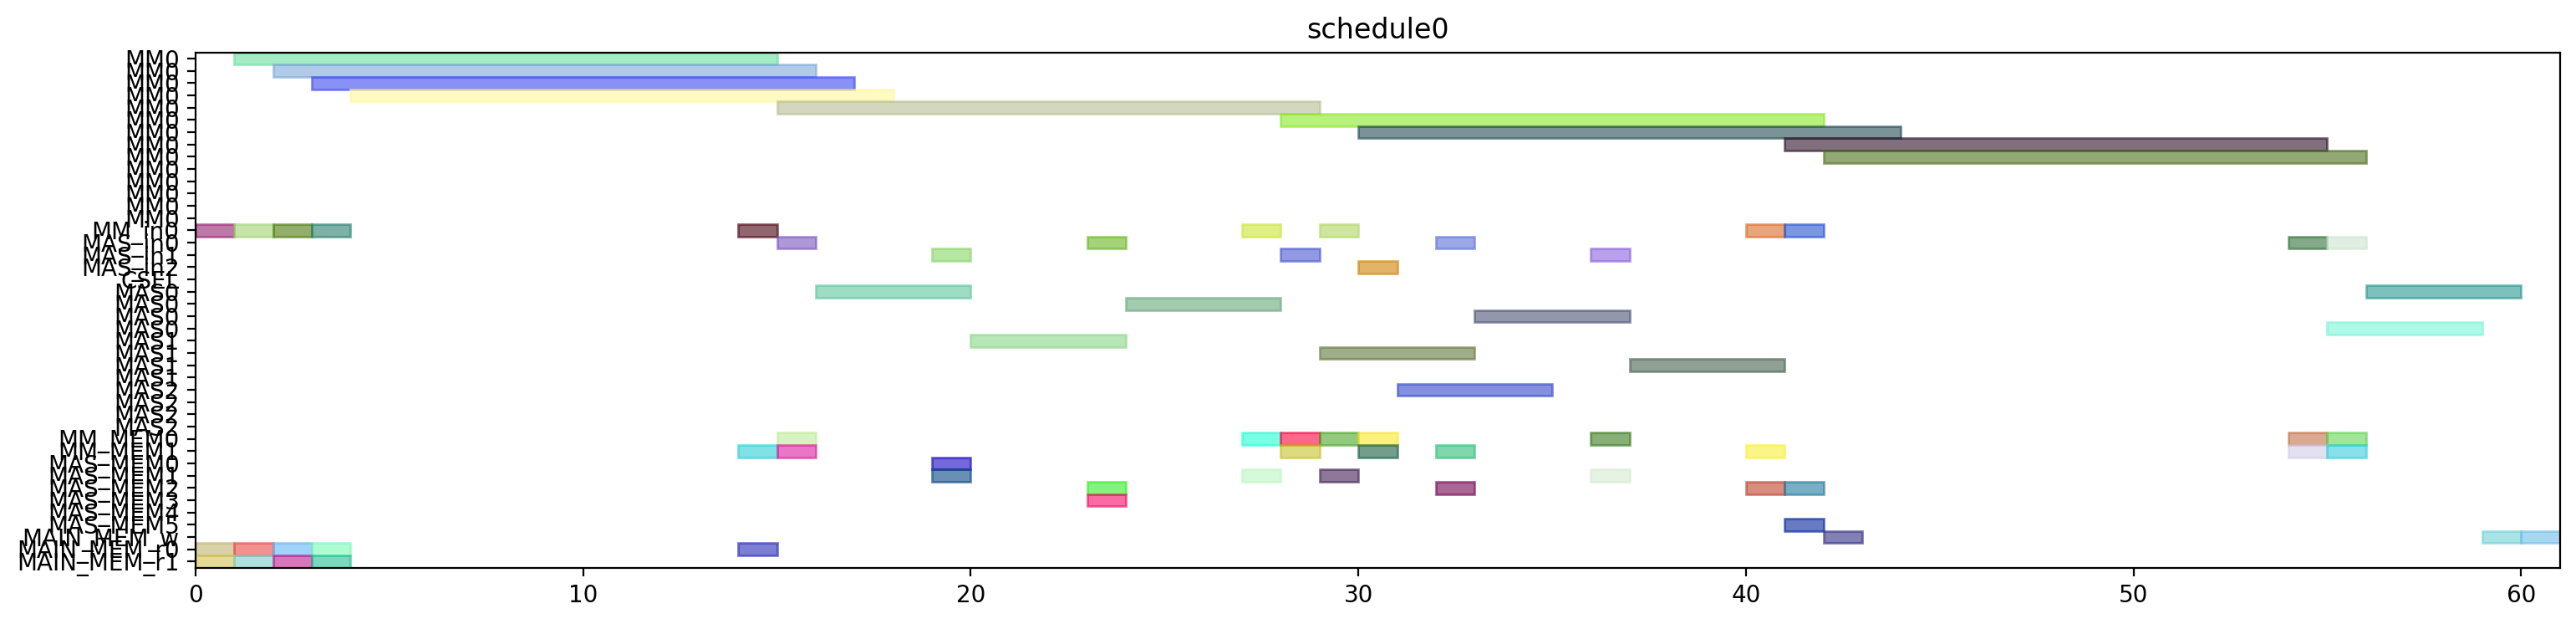

Write Python code to recreate this figure.
from pyschedule import Scenario, solvers, plotters, alt


def solve():
	horizon = 120
	S = Scenario("schedule0", horizon=horizon)

	# resource
	MM = S.Resources('MM', num=1, size=14)
	MM_in = S.Resources('MM_in', num=1)
	MAS_in = S.Resources('MAS_in', num=3)
	CSEL = S.Resource('CSEL')
	MAS = S.Resources('MAS', num=3, size=4, periods=range(1, horizon))
	MM_MEM = S.Resources('MM_MEM', num=2)
	MAS_MEM = S.Resources('MAS_MEM', num=6)
	MAIN_MEM_w = S.Resource('MAIN_MEM_w', size=1)
	MAIN_MEM_r = S.Resources('MAIN_MEM_r', num=2)

	# result of previous scheduling

	# new tasks
	t0 = S.Task('t0', length=14, delay_cost=1)
	t0 += alt(MM)
	t0_in = S.Task('t0_in', length=1, delay_cost=1)
	t0_in += alt(MM_in)
	S += t0_in*MM_in[0]<=t0*MM[0]
	t0_mem0 = S.Task('t0_mem0', length=1, delay_cost=1)
	t0_mem0 += MAIN_MEM_r[0]
	S += t0_mem0 <= t0

	t0_mem1 = S.Task('t0_mem1', length=1, delay_cost=1)
	t0_mem1 += MAIN_MEM_r[1]
	S += t0_mem1 <= t0

	t3 = S.Task('t3', length=14, delay_cost=1)
	t3 += alt(MM)
	t3_in = S.Task('t3_in', length=1, delay_cost=1)
	t3_in += alt(MM_in)
	S += t3_in*MM_in[0]<=t3*MM[0]
	t3_mem0 = S.Task('t3_mem0', length=1, delay_cost=1)
	t3_mem0 += MAIN_MEM_r[0]
	S += t3_mem0 <= t3

	t3_mem1 = S.Task('t3_mem1', length=1, delay_cost=1)
	t3_mem1 += MAIN_MEM_r[1]
	S += t3_mem1 <= t3

	t1 = S.Task('t1', length=14, delay_cost=1)
	t1 += alt(MM)
	t1_in = S.Task('t1_in', length=1, delay_cost=1)
	t1_in += alt(MM_in)
	S += t1_in*MM_in[0]<=t1*MM[0]
	t1_mem0 = S.Task('t1_mem0', length=1, delay_cost=1)
	t1_mem0 += MAIN_MEM_r[0]
	S += t1_mem0 <= t1

	t1_mem1 = S.Task('t1_mem1', length=1, delay_cost=1)
	t1_mem1 += MAIN_MEM_r[1]
	S += t1_mem1 <= t1

	t2 = S.Task('t2', length=14, delay_cost=1)
	t2 += alt(MM)
	t2_in = S.Task('t2_in', length=1, delay_cost=1)
	t2_in += alt(MM_in)
	S += t2_in*MM_in[0]<=t2*MM[0]
	t2_mem0 = S.Task('t2_mem0', length=1, delay_cost=1)
	t2_mem0 += MAIN_MEM_r[0]
	S += t2_mem0 <= t2

	t2_mem1 = S.Task('t2_mem1', length=1, delay_cost=1)
	t2_mem1 += MAIN_MEM_r[1]
	S += t2_mem1 <= t2

	t4 = S.Task('t4', length=14, delay_cost=1)
	t4 += alt(MM)
	t4_in = S.Task('t4_in', length=1, delay_cost=1)
	t4_in += alt(MM_in)
	S += t4_in*MM_in[0]<=t4*MM[0]
	t4_mem0 = S.Task('t4_mem0', length=1, delay_cost=1)
	t4_mem0 += MAIN_MEM_r[0]
	S += t4_mem0 <= t4

	t4_mem1 = S.Task('t4_mem1', length=1, delay_cost=1)
	t4_mem1 += alt(MM_MEM)
	S += (t2*MM[0])-1 < t4_mem1*MM_MEM[1]
	S += t4_mem1 <= t4

	t5 = S.Task('t5', length=4, delay_cost=1)
	t5 += alt(MAS)
	t5_in = S.Task('t5_in', length=1, delay_cost=1)
	t5_in += alt(MAS_in)
	S += t5_in*MAS_in[0]<=t5*MAS[0]

	S += t5_in*MAS_in[1]<=t5*MAS[1]

	S += t5_in*MAS_in[2]<=t5*MAS[2]

	t5_mem0 = S.Task('t5_mem0', length=1, delay_cost=1)
	t5_mem0 += alt(MM_MEM)
	S += (t0*MM[0])-1 < t5_mem0*MM_MEM[0]
	S += t5_mem0 <= t5

	t5_mem1 = S.Task('t5_mem1', length=1, delay_cost=1)
	t5_mem1 += alt(MM_MEM)
	S += (t0*MM[0])-1 < t5_mem1*MM_MEM[1]
	S += t5_mem1 <= t5

	t6 = S.Task('t6', length=4, delay_cost=1)
	t6 += alt(MAS)
	t6_in = S.Task('t6_in', length=1, delay_cost=1)
	t6_in += alt(MAS_in)
	S += t6_in*MAS_in[0]<=t6*MAS[0]

	S += t6_in*MAS_in[1]<=t6*MAS[1]

	S += t6_in*MAS_in[2]<=t6*MAS[2]

	t6_mem0 = S.Task('t6_mem0', length=1, delay_cost=1)
	t6_mem0 += alt(MAS_MEM)
	S += (t5*MAS[0])-1 < t6_mem0*MAS_MEM[0]
	S += (t5*MAS[1])-1 < t6_mem0*MAS_MEM[2]
	S += (t5*MAS[2])-1 < t6_mem0*MAS_MEM[4]
	S += t6_mem0 <= t6

	t6_mem1 = S.Task('t6_mem1', length=1, delay_cost=1)
	t6_mem1 += alt(MAS_MEM)
	S += (t5*MAS[0])-1 < t6_mem1*MAS_MEM[1]
	S += (t5*MAS[1])-1 < t6_mem1*MAS_MEM[3]
	S += (t5*MAS[2])-1 < t6_mem1*MAS_MEM[5]
	S += t6_mem1 <= t6

	t9 = S.Task('t9', length=4, delay_cost=1)
	t9 += alt(MAS)
	t9_in = S.Task('t9_in', length=1, delay_cost=1)
	t9_in += alt(MAS_in)
	S += t9_in*MAS_in[0]<=t9*MAS[0]

	S += t9_in*MAS_in[1]<=t9*MAS[1]

	S += t9_in*MAS_in[2]<=t9*MAS[2]

	t9_mem0 = S.Task('t9_mem0', length=1, delay_cost=1)
	t9_mem0 += alt(MM_MEM)
	S += (t0*MM[0])-1 < t9_mem0*MM_MEM[0]
	S += t9_mem0 <= t9

	t9_mem1 = S.Task('t9_mem1', length=1, delay_cost=1)
	t9_mem1 += alt(MM_MEM)
	S += (t4*MM[0])-1 < t9_mem1*MM_MEM[1]
	S += t9_mem1 <= t9

	t10 = S.Task('t10', length=4, delay_cost=1)
	t10 += alt(MAS)
	t10_in = S.Task('t10_in', length=1, delay_cost=1)
	t10_in += alt(MAS_in)
	S += t10_in*MAS_in[0]<=t10*MAS[0]

	S += t10_in*MAS_in[1]<=t10*MAS[1]

	S += t10_in*MAS_in[2]<=t10*MAS[2]

	t10_mem0 = S.Task('t10_mem0', length=1, delay_cost=1)
	t10_mem0 += alt(MM_MEM)
	S += (t4*MM[0])-1 < t10_mem0*MM_MEM[0]
	S += t10_mem0 <= t10

	t10_mem1 = S.Task('t10_mem1', length=1, delay_cost=1)
	t10_mem1 += alt(MM_MEM)
	S += (t4*MM[0])-1 < t10_mem1*MM_MEM[1]
	S += t10_mem1 <= t10

	t7 = S.Task('t7', length=4, delay_cost=1)
	t7 += alt(MAS)
	t7_in = S.Task('t7_in', length=1, delay_cost=1)
	t7_in += alt(MAS_in)
	S += t7_in*MAS_in[0]<=t7*MAS[0]

	S += t7_in*MAS_in[1]<=t7*MAS[1]

	S += t7_in*MAS_in[2]<=t7*MAS[2]

	t7_mem0 = S.Task('t7_mem0', length=1, delay_cost=1)
	t7_mem0 += alt(MAS_MEM)
	S += (t6*MAS[0])-1 < t7_mem0*MAS_MEM[0]
	S += (t6*MAS[1])-1 < t7_mem0*MAS_MEM[2]
	S += (t6*MAS[2])-1 < t7_mem0*MAS_MEM[4]
	S += t7_mem0 <= t7

	t7_mem1 = S.Task('t7_mem1', length=1, delay_cost=1)
	t7_mem1 += alt(MAS_MEM)
	S += (t6*MAS[0])-1 < t7_mem1*MAS_MEM[1]
	S += (t6*MAS[1])-1 < t7_mem1*MAS_MEM[3]
	S += (t6*MAS[2])-1 < t7_mem1*MAS_MEM[5]
	S += t7_mem1 <= t7

	t11 = S.Task('t11', length=4, delay_cost=1)
	t11 += alt(MAS)
	t11_in = S.Task('t11_in', length=1, delay_cost=1)
	t11_in += alt(MAS_in)
	S += t11_in*MAS_in[0]<=t11*MAS[0]

	S += t11_in*MAS_in[1]<=t11*MAS[1]

	S += t11_in*MAS_in[2]<=t11*MAS[2]

	t11_mem0 = S.Task('t11_mem0', length=1, delay_cost=1)
	t11_mem0 += alt(MAS_MEM)
	S += (t10*MAS[0])-1 < t11_mem0*MAS_MEM[0]
	S += (t10*MAS[1])-1 < t11_mem0*MAS_MEM[2]
	S += (t10*MAS[2])-1 < t11_mem0*MAS_MEM[4]
	S += t11_mem0 <= t11

	t11_mem1 = S.Task('t11_mem1', length=1, delay_cost=1)
	t11_mem1 += alt(MM_MEM)
	S += (t4*MM[0])-1 < t11_mem1*MM_MEM[1]
	S += t11_mem1 <= t11

	t8 = S.Task('t8', length=14, delay_cost=1)
	t8 += alt(MM)
	t8_in = S.Task('t8_in', length=1, delay_cost=1)
	t8_in += alt(MM_in)
	S += t8_in*MM_in[0]<=t8*MM[0]
	t8_mem0 = S.Task('t8_mem0', length=1, delay_cost=1)
	t8_mem0 += alt(MM_MEM)
	S += (t4*MM[0])-1 < t8_mem0*MM_MEM[0]
	S += t8_mem0 <= t8

	t8_mem1 = S.Task('t8_mem1', length=1, delay_cost=1)
	t8_mem1 += alt(MAS_MEM)
	S += (t7*MAS[0])-1 < t8_mem1*MAS_MEM[1]
	S += (t7*MAS[1])-1 < t8_mem1*MAS_MEM[3]
	S += (t7*MAS[2])-1 < t8_mem1*MAS_MEM[5]
	S += t8_mem1 <= t8

	new_PZ = S.Task('new_PZ', length=14, delay_cost=1)
	new_PZ += alt(MM)
	new_PZ_in = S.Task('new_PZ_in', length=1, delay_cost=1)
	new_PZ_in += alt(MM_in)
	S += new_PZ_in*MM_in[0]<=new_PZ*MM[0]
	S += 0<new_PZ

	new_PZ_w = S.Task('new_PZ_w', length=1, delay_cost=1)
	new_PZ_w += alt(MAIN_MEM_w)
	S += new_PZ <= new_PZ_w

	new_PZ_mem0 = S.Task('new_PZ_mem0', length=1, delay_cost=1)
	new_PZ_mem0 += alt(MM_MEM)
	S += (t1*MM[0])-1 < new_PZ_mem0*MM_MEM[0]
	S += new_PZ_mem0 <= new_PZ

	new_PZ_mem1 = S.Task('new_PZ_mem1', length=1, delay_cost=1)
	new_PZ_mem1 += alt(MAS_MEM)
	S += (t7*MAS[0])-1 < new_PZ_mem1*MAS_MEM[1]
	S += (t7*MAS[1])-1 < new_PZ_mem1*MAS_MEM[3]
	S += (t7*MAS[2])-1 < new_PZ_mem1*MAS_MEM[5]
	S += new_PZ_mem1 <= new_PZ

	t12 = S.Task('t12', length=4, delay_cost=1)
	t12 += alt(MAS)
	t12_in = S.Task('t12_in', length=1, delay_cost=1)
	t12_in += alt(MAS_in)
	S += t12_in*MAS_in[0]<=t12*MAS[0]

	S += t12_in*MAS_in[1]<=t12*MAS[1]

	S += t12_in*MAS_in[2]<=t12*MAS[2]

	t12_mem0 = S.Task('t12_mem0', length=1, delay_cost=1)
	t12_mem0 += alt(MM_MEM)
	S += (t0*MM[0])-1 < t12_mem0*MM_MEM[0]
	S += t12_mem0 <= t12

	t12_mem1 = S.Task('t12_mem1', length=1, delay_cost=1)
	t12_mem1 += alt(MAS_MEM)
	S += (t11*MAS[0])-1 < t12_mem1*MAS_MEM[1]
	S += (t11*MAS[1])-1 < t12_mem1*MAS_MEM[3]
	S += (t11*MAS[2])-1 < t12_mem1*MAS_MEM[5]
	S += t12_mem1 <= t12

	t13 = S.Task('t13', length=14, delay_cost=1)
	t13 += alt(MM)
	t13_in = S.Task('t13_in', length=1, delay_cost=1)
	t13_in += alt(MM_in)
	S += t13_in*MM_in[0]<=t13*MM[0]
	t13_mem0 = S.Task('t13_mem0', length=1, delay_cost=1)
	t13_mem0 += alt(MAS_MEM)
	S += (t12*MAS[0])-1 < t13_mem0*MAS_MEM[0]
	S += (t12*MAS[1])-1 < t13_mem0*MAS_MEM[2]
	S += (t12*MAS[2])-1 < t13_mem0*MAS_MEM[4]
	S += t13_mem0 <= t13

	t13_mem1 = S.Task('t13_mem1', length=1, delay_cost=1)
	t13_mem1 += alt(MAS_MEM)
	S += (t9*MAS[0])-1 < t13_mem1*MAS_MEM[1]
	S += (t9*MAS[1])-1 < t13_mem1*MAS_MEM[3]
	S += (t9*MAS[2])-1 < t13_mem1*MAS_MEM[5]
	S += t13_mem1 <= t13

	t14 = S.Task('t14', length=14, delay_cost=1)
	t14 += alt(MM)
	t14_in = S.Task('t14_in', length=1, delay_cost=1)
	t14_in += alt(MM_in)
	S += t14_in*MM_in[0]<=t14*MM[0]
	t14_mem0 = S.Task('t14_mem0', length=1, delay_cost=1)
	t14_mem0 += alt(MAS_MEM)
	S += (t12*MAS[0])-1 < t14_mem0*MAS_MEM[0]
	S += (t12*MAS[1])-1 < t14_mem0*MAS_MEM[2]
	S += (t12*MAS[2])-1 < t14_mem0*MAS_MEM[4]
	S += t14_mem0 <= t14

	t14_mem1 = S.Task('t14_mem1', length=1, delay_cost=1)
	t14_mem1 += alt(MM_MEM)
	S += (t3*MM[0])-1 < t14_mem1*MM_MEM[1]
	S += t14_mem1 <= t14

	new_PY = S.Task('new_PY', length=4, delay_cost=1)
	new_PY += alt(MAS)
	new_PY_in = S.Task('new_PY_in', length=1, delay_cost=1)
	new_PY_in += alt(MAS_in)
	S += new_PY_in*MAS_in[0]<=new_PY*MAS[0]

	S += new_PY_in*MAS_in[1]<=new_PY*MAS[1]

	S += new_PY_in*MAS_in[2]<=new_PY*MAS[2]

	S += 0<new_PY

	new_PY_w = S.Task('new_PY_w', length=1, delay_cost=1)
	new_PY_w += alt(MAIN_MEM_w)
	S += new_PY <= new_PY_w

	new_PY_mem0 = S.Task('new_PY_mem0', length=1, delay_cost=1)
	new_PY_mem0 += alt(MM_MEM)
	S += (t8*MM[0])-1 < new_PY_mem0*MM_MEM[0]
	S += new_PY_mem0 <= new_PY

	new_PY_mem1 = S.Task('new_PY_mem1', length=1, delay_cost=1)
	new_PY_mem1 += alt(MM_MEM)
	S += (t13*MM[0])-1 < new_PY_mem1*MM_MEM[1]
	S += new_PY_mem1 <= new_PY

	new_PX = S.Task('new_PX', length=4, delay_cost=1)
	new_PX += alt(MAS)
	new_PX_in = S.Task('new_PX_in', length=1, delay_cost=1)
	new_PX_in += alt(MAS_in)
	S += new_PX_in*MAS_in[0]<=new_PX*MAS[0]

	S += new_PX_in*MAS_in[1]<=new_PX*MAS[1]

	S += new_PX_in*MAS_in[2]<=new_PX*MAS[2]

	S += 0<new_PX

	new_PX_w = S.Task('new_PX_w', length=1, delay_cost=1)
	new_PX_w += alt(MAIN_MEM_w)
	S += new_PX <= new_PX_w

	new_PX_mem0 = S.Task('new_PX_mem0', length=1, delay_cost=1)
	new_PX_mem0 += alt(MM_MEM)
	S += (t14*MM[0])-1 < new_PX_mem0*MM_MEM[0]
	S += new_PX_mem0 <= new_PX

	new_PX_mem1 = S.Task('new_PX_mem1', length=1, delay_cost=1)
	new_PX_mem1 += alt(MM_MEM)
	S += (t14*MM[0])-1 < new_PX_mem1*MM_MEM[1]
	S += new_PX_mem1 <= new_PX

	solvers.mip.solve(S,msg=1,kind='CPLEX',ratio_gap=1.01)

	solution = [['hoge']*len(S.solution()[1]) for i in range(len(S.solution()))]
	for i in range(len(S.solution())):
		for j in range(len(S.solution()[i])):
			solution[i][j]=str(S.solution()[i][j])
	print(solution)

	cycles = int(solution[-1][3])

	pic_file_name = "/mnt/rose/usr1/fukuda/ABE/multiRAM_multiMAS_16mux/scheduling_result/stage14MM1_stage4MAS3/EP_DBL_A_0/schedule0.png"
	if(S.solution() != []):
		plotters.matplotlib.plot(S,img_filename=pic_file_name, show_task_labels=False, fig_size=(cycles*0.25+3, 4))

	return solution
